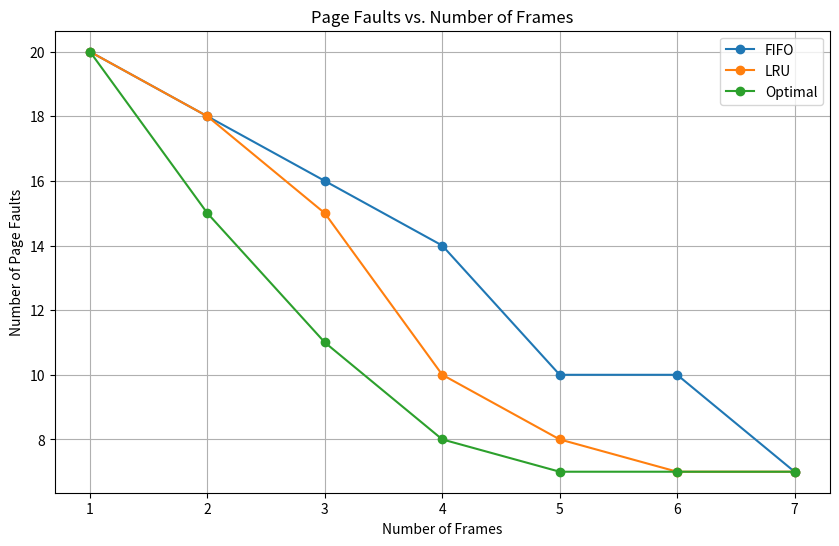

Python code for this plot:
import matplotlib.pyplot as plt

# Data
frames = [1, 2, 3, 4, 5, 6, 7]
fifo_faults = [20, 18, 16, 14, 10, 10, 7]
lru_faults = [20, 18, 15, 10, 8, 7, 7]
optimal_faults = [20, 15, 11, 8, 7, 7, 7]

# Plotting the data
plt.figure(figsize=(10, 6))

plt.plot(frames, fifo_faults, label='FIFO', marker='o')
plt.plot(frames, lru_faults, label='LRU', marker='o')
plt.plot(frames, optimal_faults, label='Optimal', marker='o')

# Adding titles and labels
plt.title('Page Faults vs. Number of Frames')
plt.xlabel('Number of Frames')
plt.ylabel('Number of Page Faults')
plt.legend()

# Displaying the plot
plt.grid(True)
plt.show()
